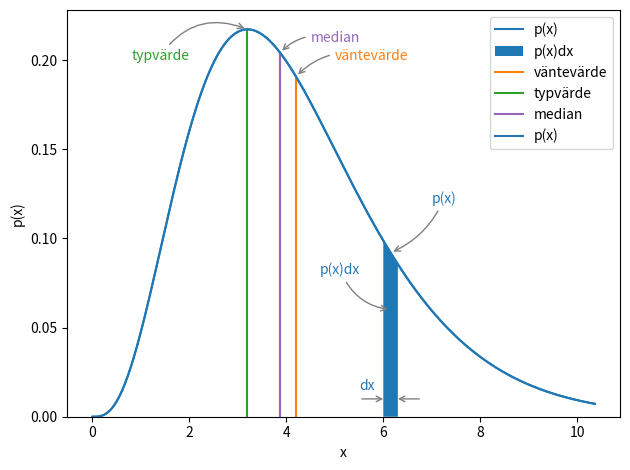
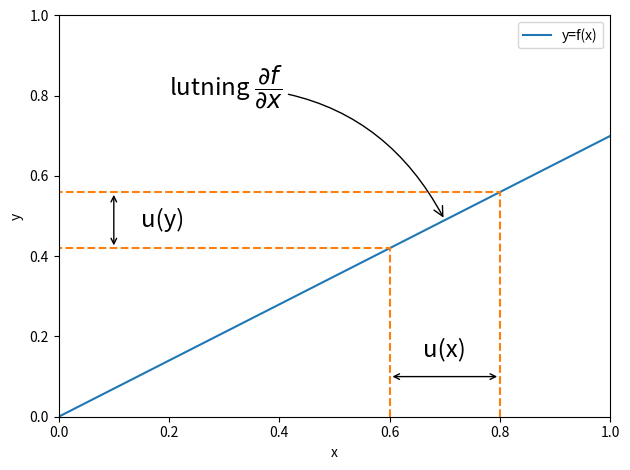
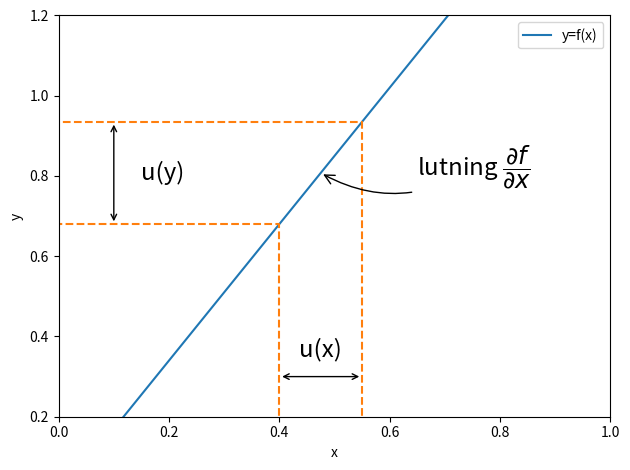
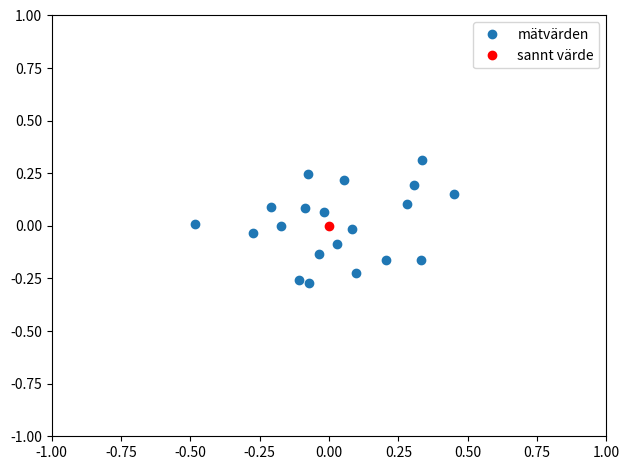
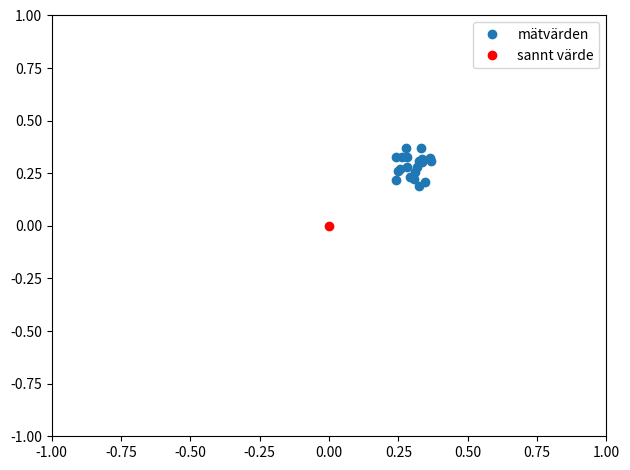
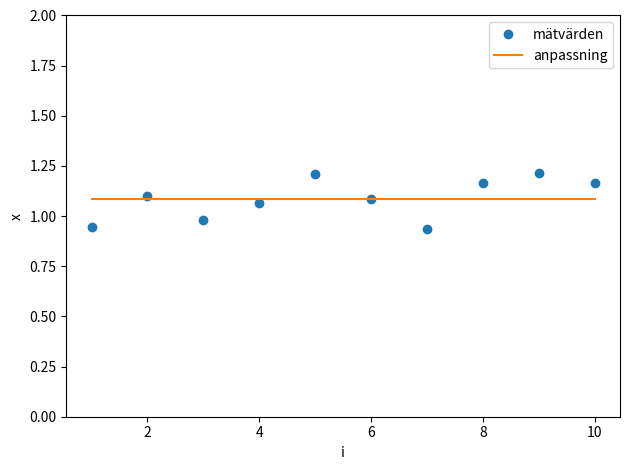
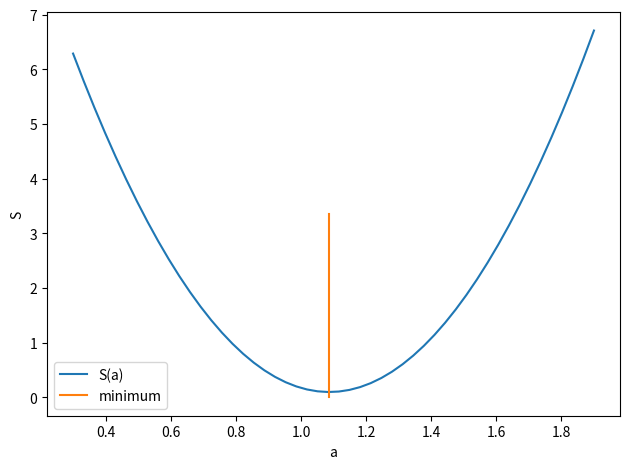
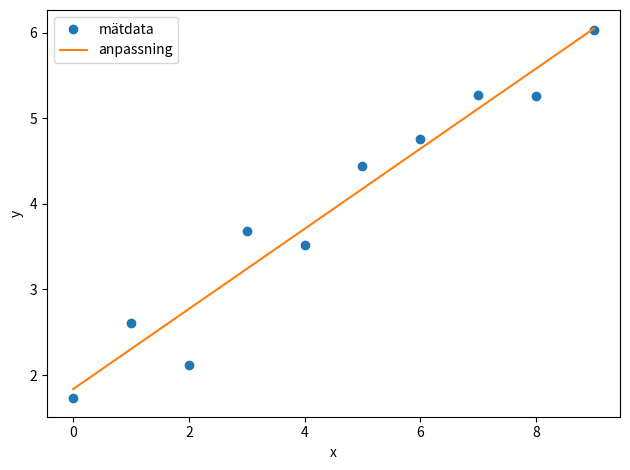
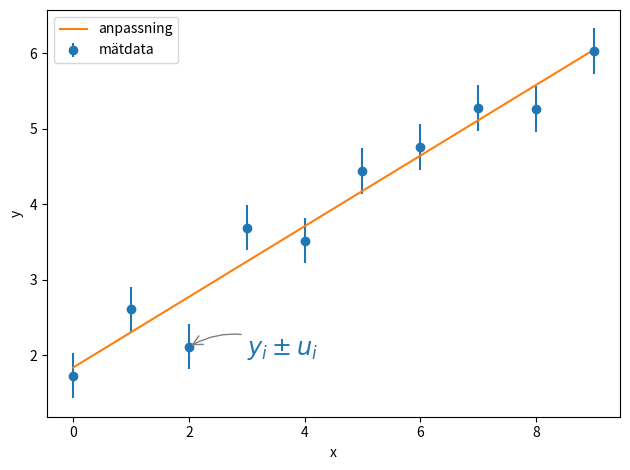
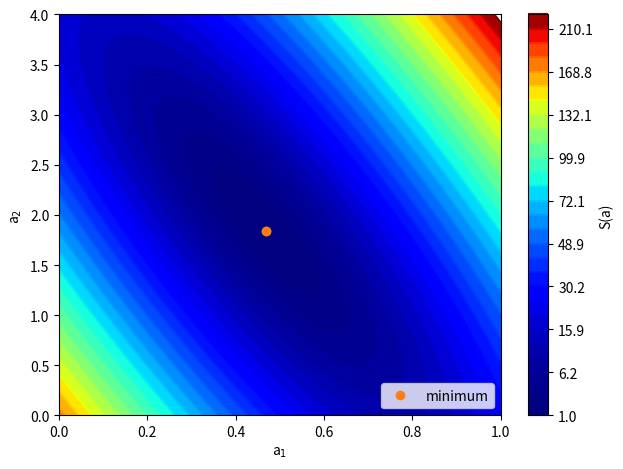
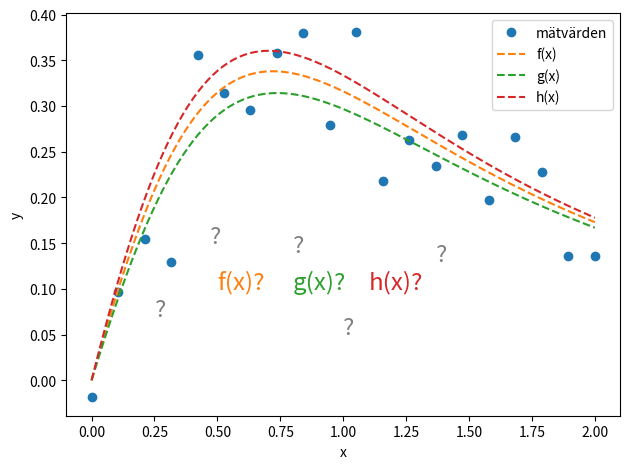
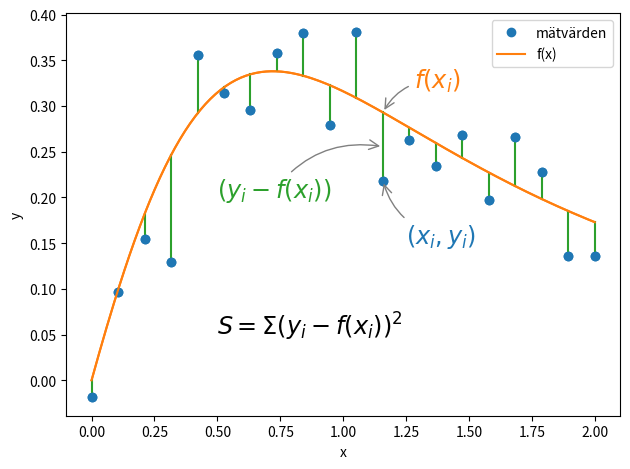
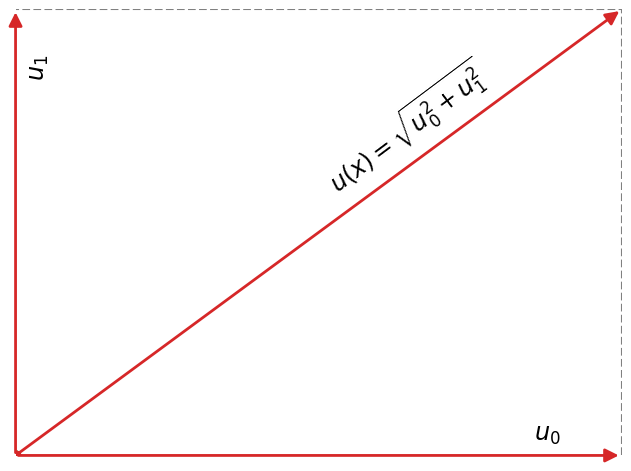
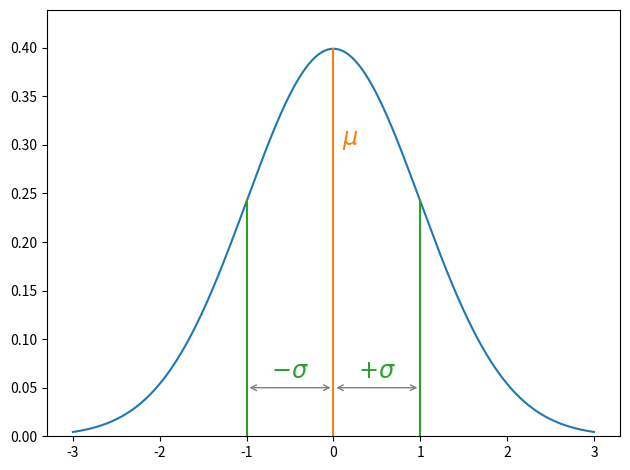

Generate these figures, in order, with matplotlib:
import matplotlib.pyplot as plt
import numpy as np
import scipy.stats as stats
import scipy.optimize as opt

def savefig(name):
    plt.tight_layout()
    plt.savefig(name)

def mean(x):
    n = len(x)
    return np.sum(x)/n

def var(x):
    n = len(x)
    m = mean(x)
    return np.sum((x - m)**2) / (n-1)

def std(x):
    return np.sqrt(var(x))

n = 1000
means = np.zeros(1000)
for i in range(len(means)):
    n = 1000
    x = np.random.normal(loc=0, scale=1, size=n)
    means[i] = mean(x)

x = np.random.normal(loc=0, scale=1, size=n)

m = mean(x)
stdev = std(x)
mstdev = stdev/np.sqrt(n)
mstdev2 = std(means)

print("m = ", m)
print("stdev = ", stdev)
print("mstdev = ", mstdev)
print("mstdev2 = ", mstdev2)

a = 4.2
rv = stats.gamma(a)
m = rv.mean()
med = rv.median()

plt.figure()
x = np.linspace(rv.ppf(0.0), rv.ppf(0.99), 500)
t = x
f = rv.pdf(x)
mode = x[np.argmax(f)]

p = plt.plot(x, f, label="p(x)") # dummy

x = np.linspace(6, 6.3)
plt.fill_between(x, rv.pdf(x), label="p(x)dx")

p0 = plt.plot([m, m], [0, rv.pdf(m)], label="väntevärde")
p1 = plt.plot([mode, mode], [0, rv.pdf(mode)], label="typvärde")
plt.plot([med, med], [0, rv.pdf(med)]) # dummy
p2 = plt.plot([med, med], [0, rv.pdf(med)], label="median")

plt.plot(t, f, label="p(x)", color=p[0].get_color())

plt.annotate("väntevärde", xy=(m, rv.pdf(m)), xytext=(5, 0.2),
        color=p0[0].get_color(),
        arrowprops=dict(arrowstyle="->", connectionstyle="arc3,rad=0.3", color="gray"))

plt.annotate("typvärde", xy=(mode, rv.pdf(mode)), xytext=(2, 0.2), ha="right",
        color=p1[0].get_color(),
        arrowprops=dict(arrowstyle="->", connectionstyle="arc3,rad=-0.4", color="gray"))

plt.annotate("median", xy=(med, rv.pdf(med)), xytext=(4.5, 0.21),
        color=p2[0].get_color(),
        arrowprops=dict(arrowstyle="->", connectionstyle="arc3,rad=0.3", color="gray"))

plt.annotate("p(x)dx", xy=(6.15, 0.06), xytext=(4.7, 0.08),
        color=p[0].get_color(),
        arrowprops=dict(arrowstyle="->", connectionstyle="arc3,rad=0.3", color="gray"))

plt.annotate("p(x)", xy=(6.15, rv.pdf(6.15)), xytext=(7, 0.12),
        color=p[0].get_color(),
        arrowprops=dict(arrowstyle="->", connectionstyle="arc3,rad=-0.2", color="gray"))


plt.annotate("dx", xy=(5.5, 0.015), color=p[0].get_color())

plt.annotate("", xy=(6, 0.01), xytext=(5.5, 0.01),
        arrowprops=dict(arrowstyle="->", color="gray", shrinkB=0))

plt.annotate("", xy=(6.3, 0.01), xytext=(6.8, 0.01),
        arrowprops=dict(arrowstyle="->", color="gray", shrinkB=0))

plt.legend(loc="best")
plt.xlabel("x")
plt.ylabel("p(x)")
plt.ylim([0, None])

savefig("pdf.pdf")

plt.figure()
x = np.linspace(0, 1)
y = 0.7*x
x1, x2 = 0.6, 0.8
y1, y2 = 0.7*x1, 0.7*x2
plt.plot(x, y, label="y=f(x)")
p = plt.plot([x1, x1, 0], [0, y1, y1], '--')
plt.plot([x2, x2, 0], [0, y2, y2], '--', color=p[0].get_color())
plt.annotate("u(x)", (0.5*(x1+x2), 0.15), ha="center", fontsize="xx-large")
plt.annotate("", xy=(x1, 0.1), xytext=(x2, 0.1), arrowprops=dict(arrowstyle="<->", connectionstyle="arc3"))
plt.annotate("u(y)", (0.15, 0.5*(y1+y2)), va="center", fontsize="xx-large")
plt.annotate("", xy=(0.1, y1), xytext=(0.1, y2), arrowprops=dict(arrowstyle="<->", connectionstyle="arc3"))
plt.annotate(r"lutning $\dfrac{\partial f}{\partial x}$", xy=(0.5*(x1+x2), 0.5*(y1+y2)), xytext=(0.2, 0.8), fontsize="xx-large",
        arrowprops=dict(arrowstyle="->", connectionstyle="arc3,rad=-0.3"))
plt.legend(loc="best")
plt.xlim([0,1])
plt.ylim([0,1])
plt.xlabel("x")
plt.ylabel("y")
savefig("errprop1.pdf")

plt.figure()
x = np.linspace(0, 1)
y = 1.7*x
x1, x2 = 0.4, 0.55
y1, y2 = 1.7*x1, 1.7*x2
plt.plot(x, y, label="y=f(x)")
p = plt.plot([x1, x1, 0], [0, y1, y1], '--')
plt.plot([x2, x2, 0], [0, y2, y2], '--', color=p[0].get_color())
plt.annotate("u(x)", (0.5*(x1+x2), 0.35), ha="center", fontsize="xx-large")
plt.annotate("", xy=(x1, 0.3), xytext=(x2, 0.3), arrowprops=dict(arrowstyle="<->", connectionstyle="arc3"))
plt.annotate("u(y)", (0.15, 0.5*(y1+y2)), va="center", fontsize="xx-large")
plt.annotate("", xy=(0.1, y1), xytext=(0.1, y2), arrowprops=dict(arrowstyle="<->", connectionstyle="arc3"))
plt.annotate(r"lutning $\dfrac{\partial f}{\partial x}$", xy=(0.5*(x1+x2), 0.5*(y1+y2)), xytext=(0.65, 0.8), fontsize="xx-large",
        arrowprops=dict(arrowstyle="->", connectionstyle="arc3,rad=-0.3"))
plt.legend(loc="best")
plt.xlim([0,1])
plt.ylim([0.2,1.2])
plt.xlabel("x")
plt.ylabel("y")
savefig("errprop2.pdf")


np.random.seed(1197821)
plt.figure()
x = np.random.normal(0, 0.2, size=(2,20))
plt.plot(x[0,:], x[1,:], 'o', label="mätvärden")
plt.plot(0, 0, 'ro', label="sannt värde")
plt.xlim([-1, 1])
plt.ylim([-1, 1])
plt.legend(loc="best")
savefig("riktighet.pdf")

plt.figure()
x = np.random.normal(0.3, 0.05, size=(2,20))
plt.plot(x[0,:], x[1,:], 'o', label="mätvärden")
plt.plot(0, 0, 'ro', label="sannt värde")
plt.xlim([-1, 1])
plt.ylim([-1, 1])
plt.legend(loc="best")
savefig("precision.pdf")



np.random.seed(4312897)
plt.figure()
x = 1.1 + np.random.normal(0, 0.1, size=10)
plt.plot(range(1, len(x)+1), x, 'o', label="mätvärden")
plt.ylim([0,2])
#  plt.xlim([0.5,10.5])
plt.xlabel("i")
plt.ylabel("x")

def D(a):
    return np.sum((x-a)**2)

a = np.linspace(0.3,1.9)
S = np.asarray([D(k) for k in a])
r = opt.minimize(D, x0=1)
print(r)

plt.plot([1, len(x)], [r.x, r.x], label="anpassning")
plt.legend(loc="best")
savefig("anpassning1.pdf")

plt.figure()
plt.plot(a, S, label="S(a)")
plt.plot([r.x, r.x], [0, 0.5*np.max(S)], label="minimum")
plt.xlabel("a")
plt.ylabel("S")
plt.legend(loc="best")
savefig("s1.pdf")


np.random.seed(2224135242)
x = np.linspace(0, 9, 10)
y = 1.7 + 0.5*x + np.random.normal(0, 0.3, size=10)
plt.figure()
plt.plot(x, y, 'o', label="mätdata")
plt.xlabel("x")
plt.ylabel("y")
print("x", x)
print("y", y)

X = np.asarray([
        x**1,
        x**0,
    ]).T

B1, B2 = np.meshgrid(np.linspace(0, 1, 100), np.linspace(0, 4, 100))
N, M = B1.shape
S = np.zeros((N, M))
for i in range(N):
    for j in range(M):
        b = np.asarray((B1[i,j], B2[i,j]))
        XX = np.matmul(X, b)
        Y = y - XX
        s = np.matmul(Y.T, Y)
        S[i,j] = s

a = np.matmul(np.matmul(np.linalg.inv(np.matmul(X.T, X)), X.T), y)
s = np.matmul((y - np.matmul(X, a)).T, (y - np.matmul(X, a)))
G = np.matmul(X.T, X)
h = np.matmul(X.T, y)
invG = np.linalg.inv(G)
#  aa = np.matmul(invG, h)
ua = np.sqrt(np.diag(invG)*s/(len(x) - len(a)))

print(a)
print(ua)
print(s)
print(S.min())
plt.plot(x, a[1] + a[0]*x, label="anpassning")
plt.legend(loc="best")
savefig("anpassning2.pdf")

plt.figure()
p = plt.errorbar(x, y, fmt='o', label="mätdata", yerr=[0.3]*len(x))
plt.plot(x, a[1] + a[0]*x, label="anpassning")
plt.legend(loc="best")
plt.xlabel("x")
plt.ylabel("y")
plt.annotate(r"$y_i \pm u_i$", xy=(x[2], y[2]), xytext=(3,2), fontsize="xx-large", color=p[0].get_color(),
        arrowprops=dict(arrowstyle="->", color="gray", connectionstyle="arc3,rad=0.3"))
savefig("anpassning3.pdf")

plt.figure()
levels = np.arange(np.sqrt(S.min()), np.sqrt(S.max()), 0.5)**2
cf = plt.contourf(B1, B2, S, levels=levels, cmap="jet")
c = plt.contour(B1, B2, S, levels=levels, cmap="jet")
cb = plt.colorbar(cf)
cb.add_lines(c)
cb.set_label("S(a)")
plt.plot(a[0], a[1], 'o') # dummy
plt.plot(a[0], a[1], 'o', label="minimum")
plt.xlabel(r"a$_1$")
plt.ylabel(r"a$_2$")
plt.legend(loc="lower right")
savefig("s2.pdf")


np.random.seed(31333389)
plt.figure()
x = np.linspace(0, 2, 20)
t = np.linspace(0, 2, 200)
y = (1 - np.exp(-x))/(1 + x**2) + np.random.normal(0, 0.05, size=len(x))
g1 = (1 - np.exp(-t))/(1 + t**2)
g2 = (1 - np.exp(-0.9*t))/(1 + t**2)
g3 = (1 - np.exp(-1.1*t))/(1 + t**2)
plt.plot(x, y, 'o', label="mätvärden")
p1 = plt.plot(t, g1, "--", label="f(x)")
p2 = plt.plot(t, g2, "--", label="g(x)")
p3 = plt.plot(t, g3, "--", label="h(x)")
plt.annotate("f(x)?", xy=(0.5, 0.1), color=p1[0].get_color(), fontsize="xx-large")
plt.annotate("g(x)?", xy=(0.8, 0.1), color=p2[0].get_color(), fontsize="xx-large")
plt.annotate("h(x)?", xy=(1.1, 0.1), color=p3[0].get_color(), fontsize="xx-large")
plt.annotate("?", xy=(0.47, 0.15), fontsize="xx-large", color="gray")
plt.annotate("?", xy=(0.25, 0.07), fontsize="xx-large", color="gray")
plt.annotate("?", xy=(1., 0.05), fontsize="xx-large", color="gray")
plt.annotate("?", xy=(0.8, 0.14), fontsize="xx-large", color="gray")
plt.annotate("?", xy=(1.37, 0.13), fontsize="xx-large", color="gray")
plt.xlabel("x")
plt.ylabel("y")
plt.legend(loc="best")
savefig("anpassning0.pdf")


np.random.seed(31333389)
plt.figure()
x = np.linspace(0, 2, 20)
t = np.linspace(0, 2, 200)
eps = np.random.normal(0, 0.05, size=len(x))
y = (1 - np.exp(-x))/(1 + x**2) + eps
fx = (1 - np.exp(-x))/(1 + x**2)
ft = (1 - np.exp(-t))/(1 + t**2)
p0 = plt.plot(x, y, 'o') # dummy
p1 = plt.plot(t, ft) # dummy
p = plt.plot([x, x], [y, y-eps])
color = p[0].get_color()
[p_.set_color(color) for p_ in p]


plt.annotate(r"$f(x_i)$", xy=(x[11], fx[11]), xytext=(1.28, 0.32), color=p1[0].get_color(), fontsize="xx-large",
        arrowprops=dict(arrowstyle="->", connectionstyle="arc3,rad=0.3", color="gray"))

plt.annotate(r"$(y_i - f(x_i))$", xy=(x[11], y[11] - 0.5*eps[11]), xytext=(0.5, 0.2), color=color, fontsize="xx-large",
        arrowprops=dict(arrowstyle="->", connectionstyle="arc3,rad=-0.3", color="gray"))

plt.annotate(r"$(x_i, y_i)$", xy=(x[11], y[11]), xytext=(1.25, 0.15), color=p0[0].get_color(), fontsize="xx-large",
        arrowprops=dict(arrowstyle="->", connectionstyle="arc3,rad=-0.3", color="gray"))

plt.annotate(r"$S=\Sigma(y_i - f(x_i))^2$", xy=(0.5, 0.05), fontsize="xx-large")

plt.plot(x, y, 'o', label="mätvärden", color=p0[0].get_color())
plt.plot(t, ft, label="f(x)", color=p1[0].get_color())
plt.legend(loc="best")
plt.xlabel("x")
plt.ylabel("y")
savefig("S.pdf")

plt.figure()
plt.plot(0, 0.0, 'o') # dummy
plt.plot(0, 0.0, 'o') # dummy
plt.plot(0, 0.0, 'o') # dummy
p = plt.plot(0, 0.0, 'o') # dummy
plt.plot((1,1,0), (0,1,1), '--', color="gray")

color = p[0].get_color()
plt.annotate("", xy=(0,0), xytext=(1,0), arrowprops=dict(arrowstyle="<|-,head_width=0.4,head_length=0.8", lw=2, fc=color, color=color))
plt.annotate("", xy=(0,0), xytext=(0,1), arrowprops=dict(arrowstyle="<|-,head_width=0.4,head_length=0.8", lw=2, fc=color, color=color))
plt.annotate("", xy=(0,0), xytext=(1,1), arrowprops=dict(arrowstyle="<|-,head_width=0.4,head_length=0.8", lw=2, fc=color, color=color))

ax = plt.gca()
fw, fh = ax.get_figure().get_size_inches()
#  _, _, w, h = ax.get_position().bounds
r = fh/fw
angle = np.arctan(r)*180/np.pi

plt.annotate(r"$u_0$", xy=(0.9,0.02), ha="right", va="bottom", fontsize="xx-large")
plt.annotate(r"$u_1$", xy=(0.02,0.9), ha="left", va="top", rotation=90, fontsize="xx-large")
plt.annotate(r"$u(x)=\sqrt{u_0^2 + u_1^2}$", xy=(0.5,0.57), rotation=angle, va="bottom", fontsize="xx-large")

plt.xlim([0,1])
plt.ylim([0,1])
plt.axis("off")
savefig("sammanlaggning.pdf")

np.random.seed(31431421)
#  t = np.around(np.linspace(1,6,6), 2)
t = np.around(np.linspace(1,6,6) + np.random.normal(0,0.05,size=6), 2)
print("t", t)

plt.figure()
x = np.linspace(-3, 3, 500)
rv = stats.norm(loc=0,scale=1)
plt.plot(x, rv.pdf(x), '-')
plt.ylim([0,rv.pdf(0)*1.1])
p0 = plt.plot([0,0],[0,rv.pdf(0)], '-')
p1 = plt.plot([-1,-1],[0,rv.pdf(-1)], '-')
plt.plot([1,1],[0,rv.pdf(1)], '-', color=p1[0].get_color())
plt.annotate(r"$\mu$", xy=(0.1,0.3), fontsize="xx-large", color=p0[0].get_color())
plt.annotate(r"$+\sigma$", xy=(0.5,0.06), fontsize="xx-large", ha="center", color=p1[0].get_color())
plt.annotate(r"$-\sigma$", xy=(-0.5,0.06), fontsize="xx-large", ha="center", color=p1[0].get_color())
plt.annotate("", xy=(0, 0.05), xytext=(1, 0.05), arrowprops=dict(arrowstyle="<->", color="gray"))
plt.annotate("", xy=(0, 0.05), xytext=(-1, 0.05), arrowprops=dict(arrowstyle="<->", color="gray"))

savefig("gaus.pdf")


#  plt.show()
